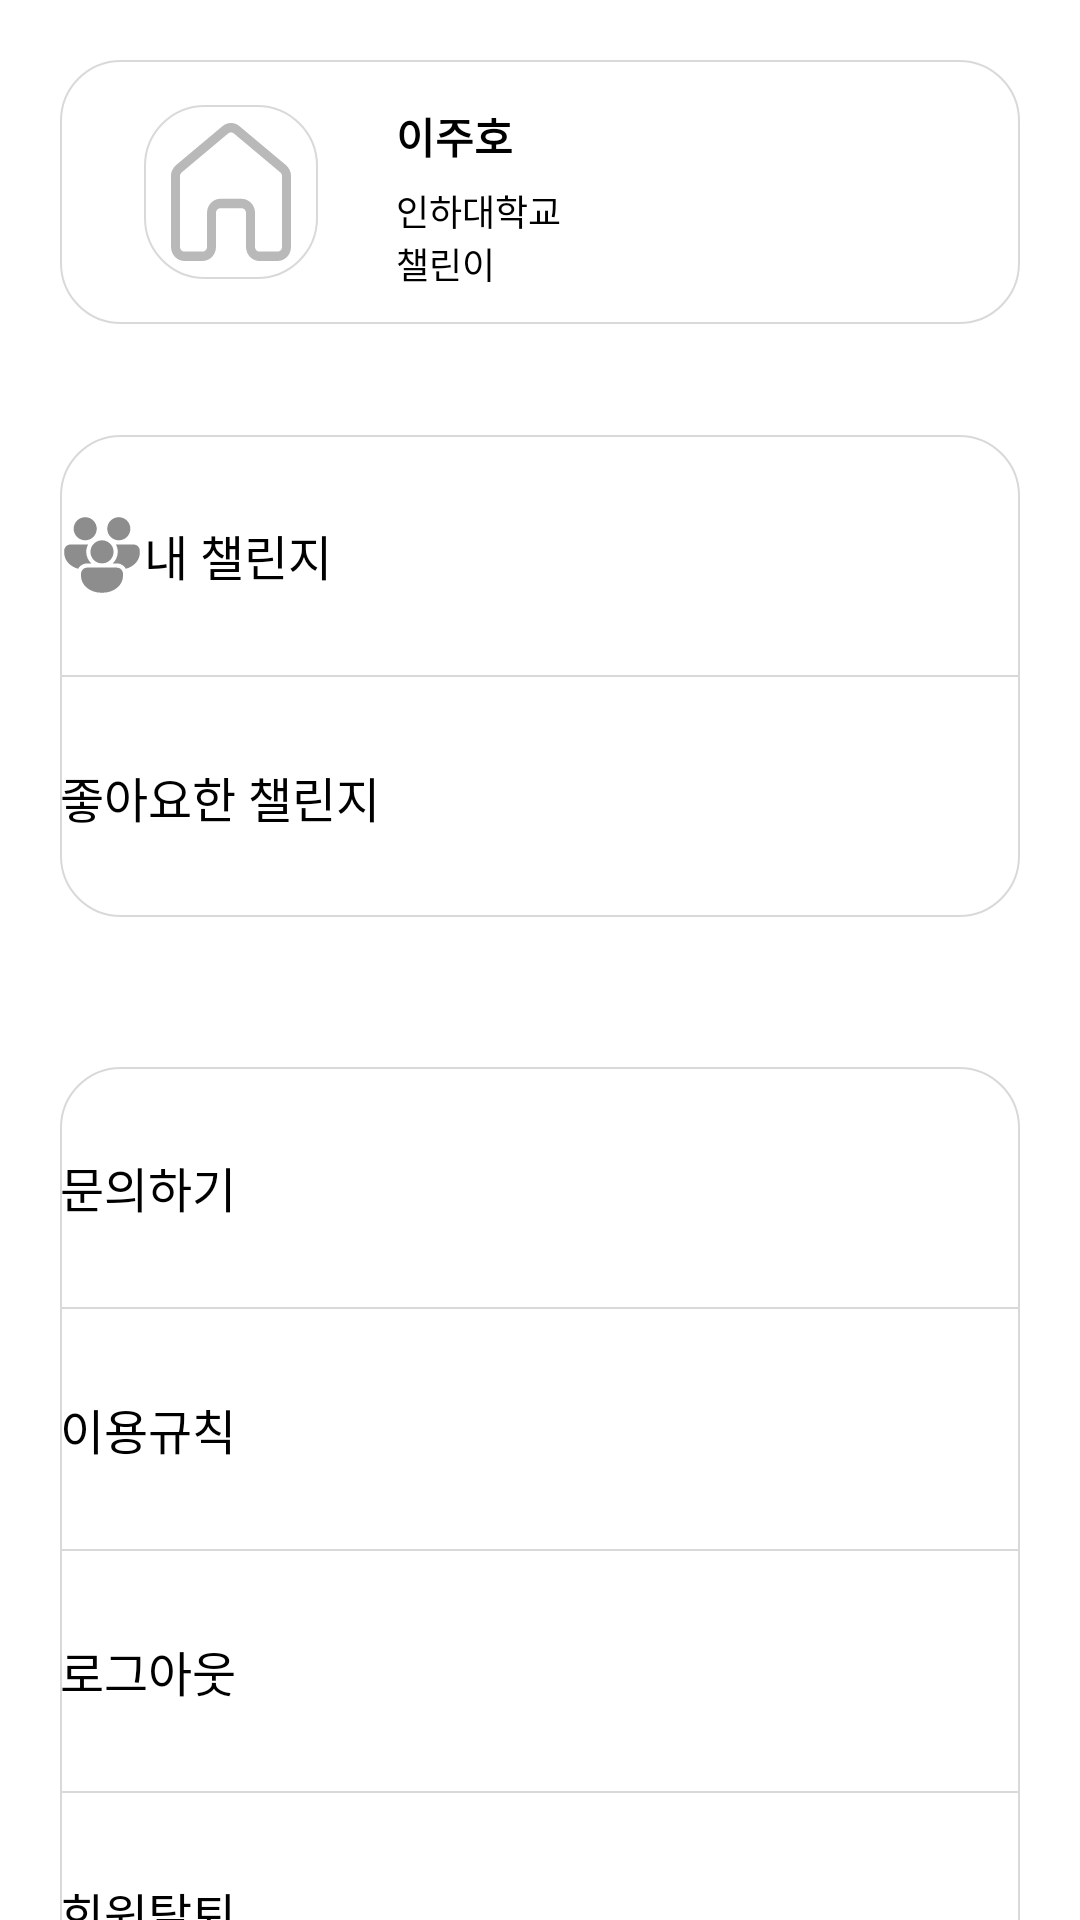

This screen was rendered from an Android layout file. Write that file and the resources it references.
<!-- AndroidManifest.xml: application theme Theme.Jureumuing -->
<!-- res/layout/fragment_profile.xml -->
<?xml version="1.0" encoding="utf-8"?>
<androidx.core.widget.NestedScrollView xmlns:android="http://schemas.android.com/apk/res/android"
    xmlns:app="http://schemas.android.com/apk/res-auto"
    xmlns:tools="http://schemas.android.com/tools"
    android:layout_width="match_parent"
    android:layout_height="wrap_content"
    tools:context=".ui.main.profile.ProfileFragment">

    <androidx.constraintlayout.widget.ConstraintLayout
        android:layout_width="match_parent"
        android:layout_height="wrap_content"
        android:paddingBottom="30dp">

        <include
            android:id="@+id/item_profile"
            layout="@layout/profile_item" />

        <LinearLayout
            android:id="@+id/layout_my_setting"
            android:layout_width="match_parent"
            android:layout_height="wrap_content"
            android:layout_marginHorizontal="20dp"
            android:layout_marginVertical="17dp"
            android:background="@drawable/button_round"
            android:orientation="vertical"
            app:layout_constraintTop_toBottomOf="@id/item_profile">

            <Button
                style="@style/ShapeAppearanceOverlay.Material3.Button"
                android:layout_width="match_parent"
                android:layout_height="80dp"
                android:background="@color/transparent"
                android:drawableLeft="@drawable/ic_my_club"
                android:gravity="center_vertical"
                android:text="내 챌린지"
                android:textColor="@color/black"
                android:textSize="16sp" />

            <com.google.android.material.divider.MaterialDivider
                android:layout_width="match_parent"
                android:layout_height="0.5dp"
                app:dividerColor="@color/stroke_gray" />

            <Button
                android:layout_width="match_parent"
                android:layout_height="80dp"
                android:background="@color/transparent"
                android:drawableLeft="@drawable/ic_like"
                android:gravity="center_vertical"
                android:text="좋아요한 챌린지"
                android:textColor="@color/black"
                android:textSize="16sp" />

        </LinearLayout>

        <LinearLayout
            android:layout_width="match_parent"
            android:layout_height="wrap_content"
            android:layout_marginHorizontal="20dp"
            android:layout_marginVertical="50dp"
            android:background="@drawable/button_round"
            android:orientation="vertical"
            app:layout_constraintTop_toBottomOf="@id/layout_my_setting">

            <Button
                android:layout_width="match_parent"
                android:layout_height="80dp"
                android:background="@color/transparent"
                android:gravity="center_vertical"
                android:text="문의하기"
                android:textColor="@color/black"
                android:textSize="16sp" />

            <com.google.android.material.divider.MaterialDivider
                android:layout_width="match_parent"
                android:layout_height="0.5dp"
                app:dividerColor="@color/stroke_gray" />

            <Button
                android:layout_width="match_parent"
                android:layout_height="80dp"
                android:background="@color/transparent"
                android:gravity="center_vertical"
                android:text="이용규칙"
                android:textColor="@color/black"
                android:textSize="16sp" />

            <com.google.android.material.divider.MaterialDivider
                android:layout_width="match_parent"
                android:layout_height="0.5dp"
                app:dividerColor="@color/stroke_gray" />

            <Button
                android:layout_width="match_parent"
                android:layout_height="80dp"
                android:background="@color/transparent"
                android:gravity="center_vertical"
                android:text="로그아웃"
                android:textColor="@color/black"
                android:textSize="16sp" />

            <com.google.android.material.divider.MaterialDivider
                android:layout_width="match_parent"
                android:layout_height="0.5dp"
                app:dividerColor="@color/stroke_gray" />

            <Button
                android:layout_width="match_parent"
                android:layout_height="80dp"
                android:background="@color/transparent"
                android:gravity="center_vertical"
                android:text="회원탈퇴"
                android:textColor="@color/black"
                android:textSize="16sp" />
        </LinearLayout>
    </androidx.constraintlayout.widget.ConstraintLayout>
</androidx.core.widget.NestedScrollView>
<!-- res/layout/profile_item.xml (included above) -->
<?xml version="1.0" encoding="utf-8"?>
<androidx.constraintlayout.widget.ConstraintLayout xmlns:android="http://schemas.android.com/apk/res/android"
    xmlns:app="http://schemas.android.com/apk/res-auto"
    xmlns:tools="http://schemas.android.com/tools"
    android:layout_width="match_parent"
    android:layout_height="wrap_content"
    android:minHeight="100dp">

    <LinearLayout
        android:id="@+id/layout_profile"
        android:layout_width="match_parent"
        android:layout_height="88dp"
        android:layout_margin="20dp"
        android:background="@drawable/button_round"
        android:clickable="true"
        android:focusable="true"
        app:cardCornerRadius="20dp"
        app:cardElevation="1.15dp"
        app:layout_constraintBottom_toBottomOf="parent"
        app:layout_constraintEnd_toEndOf="parent"
        app:layout_constraintStart_toStartOf="parent"
        app:layout_constraintTop_toTopOf="parent">

        <androidx.constraintlayout.widget.ConstraintLayout
            android:layout_width="match_parent"
            android:layout_height="match_parent">

            <LinearLayout
                android:id="@+id/cv_profile_image"
                android:layout_width="58dp"
                android:layout_height="58dp"
                android:layout_marginStart="28dp"
                android:background="@drawable/button_round"
                app:cardCornerRadius="18dp"
                app:cardElevation="1.15dp"
                app:layout_constraintBottom_toBottomOf="parent"
                app:layout_constraintStart_toStartOf="parent"
                app:layout_constraintTop_toTopOf="parent">

                <ImageView
                    android:layout_width="match_parent"
                    android:layout_height="match_parent"
                    android:padding="6dp"
                    android:src="@drawable/ic_home_24dp" />

            </LinearLayout>

            <TextView
                android:layout_width="wrap_content"
                android:layout_height="wrap_content"
                android:layout_marginStart="26dp"
                android:text="이주호"
                android:textColor="@color/black"
                android:textStyle="bold"
                app:layout_constraintStart_toEndOf="@id/cv_profile_image"
                app:layout_constraintTop_toTopOf="@id/cv_profile_image" />

            <TextView
                android:layout_width="wrap_content"
                android:layout_height="wrap_content"
                android:layout_marginStart="26dp"
                android:text="인하대학교"
                android:textColor="@color/black"
                android:textSize="12sp"
                app:layout_constraintBottom_toTopOf="@+id/textView"
                app:layout_constraintStart_toEndOf="@id/cv_profile_image" />

            <TextView
                android:id="@+id/textView"
                android:layout_width="wrap_content"
                android:layout_height="wrap_content"
                android:layout_marginStart="26dp"
                android:text="챌린이"
                android:textColor="@color/black"
                android:textSize="12sp"
                app:layout_constraintBaseline_toBottomOf="@id/cv_profile_image"
                app:layout_constraintStart_toEndOf="@id/cv_profile_image"
                tools:layout_editor_absoluteY="60dp" />
        </androidx.constraintlayout.widget.ConstraintLayout>

    </LinearLayout>

</androidx.constraintlayout.widget.ConstraintLayout>
<!-- resources referenced by this layout -->
<resources>
  <color name="black">#FF000000</color>
  <color name="stroke_gray">#D9D9D9</color>
  <color name="transparent">#00ff0000</color>
  <!-- drawable button_round (drawable) -->
  <?xml version="1.0" encoding="utf-8"?>
  <selector xmlns:android="http://schemas.android.com/apk/res/android">
      <item android:state_enabled="false">
          <shape>
              <corners android:radius="20dp" />
              <solid android:color="@color/white" />
              <stroke android:width="0.5dp" android:color="@color/stroke_gray" />
          </shape>
      </item>
  </selector>
  <!-- drawable ic_home_24dp (drawable) -->
  <vector xmlns:android="http://schemas.android.com/apk/res/android"
      android:width="20dp"
      android:height="23dp"
      android:viewportWidth="20"
      android:viewportHeight="23">
      <path
          android:fillColor="#FFB9B9B9"
          android:pathData="M8.6 0.52C8.98 0.18 9.48 0 10 0c0.51 0 1.01 0.18 1.4 0.52l7.76 6.5c0.26 0.22 0.47 0.5 0.62 0.82C19.93 8.16 20 8.5 20 8.85v11.8c0 1.3-1 2.35-2.25 2.35h-3c-1.24 0-2.25-1.05-2.25-2.35v-5.67c0-0.43-0.34-0.78-0.75-0.78h-3.5c-0.41 0-0.75 0.35-0.75 0.78v5.67c0 1.3-1 2.35-2.25 2.35h-3C1.01 23 0 21.95 0 20.65V8.85c0-0.35 0.07-0.7 0.22-1.01 0.15-0.32 0.36-0.6 0.62-0.82l7.75-6.5Zm1.87 1.22c-0.13-0.11-0.3-0.17-0.47-0.17-0.17 0-0.34 0.06-0.47 0.17l-7.75 6.5C1.7 8.32 1.62 8.41 1.58 8.52 1.51 8.62 1.5 8.74 1.5 8.85v11.8c0 0.43 0.34 0.78 0.75 0.78h3c0.41 0 0.75-0.35 0.75-0.78v-5.67c0-1.3 1-2.35 2.25-2.35h3.5c1.24 0 2.25 1.05 2.25 2.35v5.67c0 0.43 0.34 0.78 0.75 0.78h3c0.41 0 0.75-0.35 0.75-0.78V8.85c0-0.11-0.02-0.23-0.07-0.33-0.05-0.11-0.12-0.2-0.21-0.28l-7.75-6.5Z" />
  </vector>
  <!-- drawable ic_my_club: vector/xml drawable (drawable, 2286 chars, omitted) -->
  <style name="Theme.Jureumuing" parent="Theme.MaterialComponents.DayNight.NoActionBar">
          
          <item name="colorPrimary">@color/primary</item>
          <item name="colorPrimaryVariant">@color/accent</item>
          <item name="colorOnPrimary">@color/white</item>
          
          <item name="colorSecondary">@color/teal_200</item>
          <item name="colorSecondaryVariant">@color/teal_700</item>
          <item name="colorOnSecondary">@color/black</item>
  
          
          <item name="android:navigationBarColor">@android:color/white</item>
          <item name="android:statusBarColor">@color/black50per</item>
          
      </style>
  <color name="white">#FFFFFFFF</color>
  <color name="primary">#FFF9D949</color>
  <color name="accent">#FF80A4D9</color>
  <color name="teal_200">#FF03DAC5</color>
  <color name="teal_700">#FF018786</color>
  <color name="black50per">#7F000000</color>
</resources>
